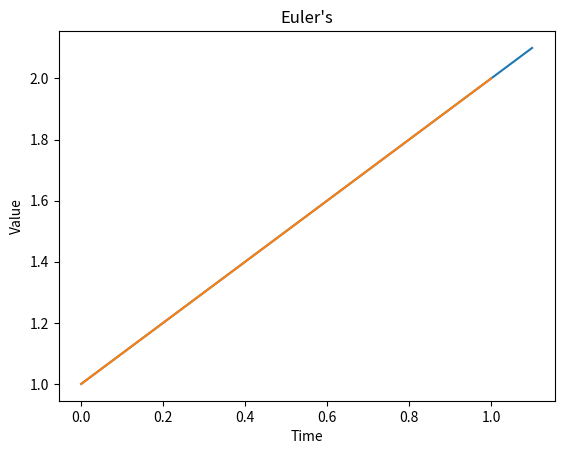

Python code for this plot:
import matplotlib.pyplot as plt
import numpy as np

def eulers(time_step, sim_length, initial_value):
    time = 0
    past_val = initial_value

    solution_points = np.array([initial_value])
    time_points = np.array([0])
    
    while time <= sim_length:
        new_val = past_val + time_step*(past_val - time)
        solution_points = np.append(solution_points, new_val)

        time += time_step
        time_points = np.append(time_points, time)
        past_val = new_val

    return solution_points, time_points


first_solution, time_points1 = eulers(0.1, 1, 1)
second_solution, time_points2 = eulers(0.025, 1, 1)

plt.plot(time_points1, first_solution)
plt.plot(time_points2, second_solution)
plt.title("Euler's")
plt.ylabel("Value")
plt.xlabel("Time")

plt.show()